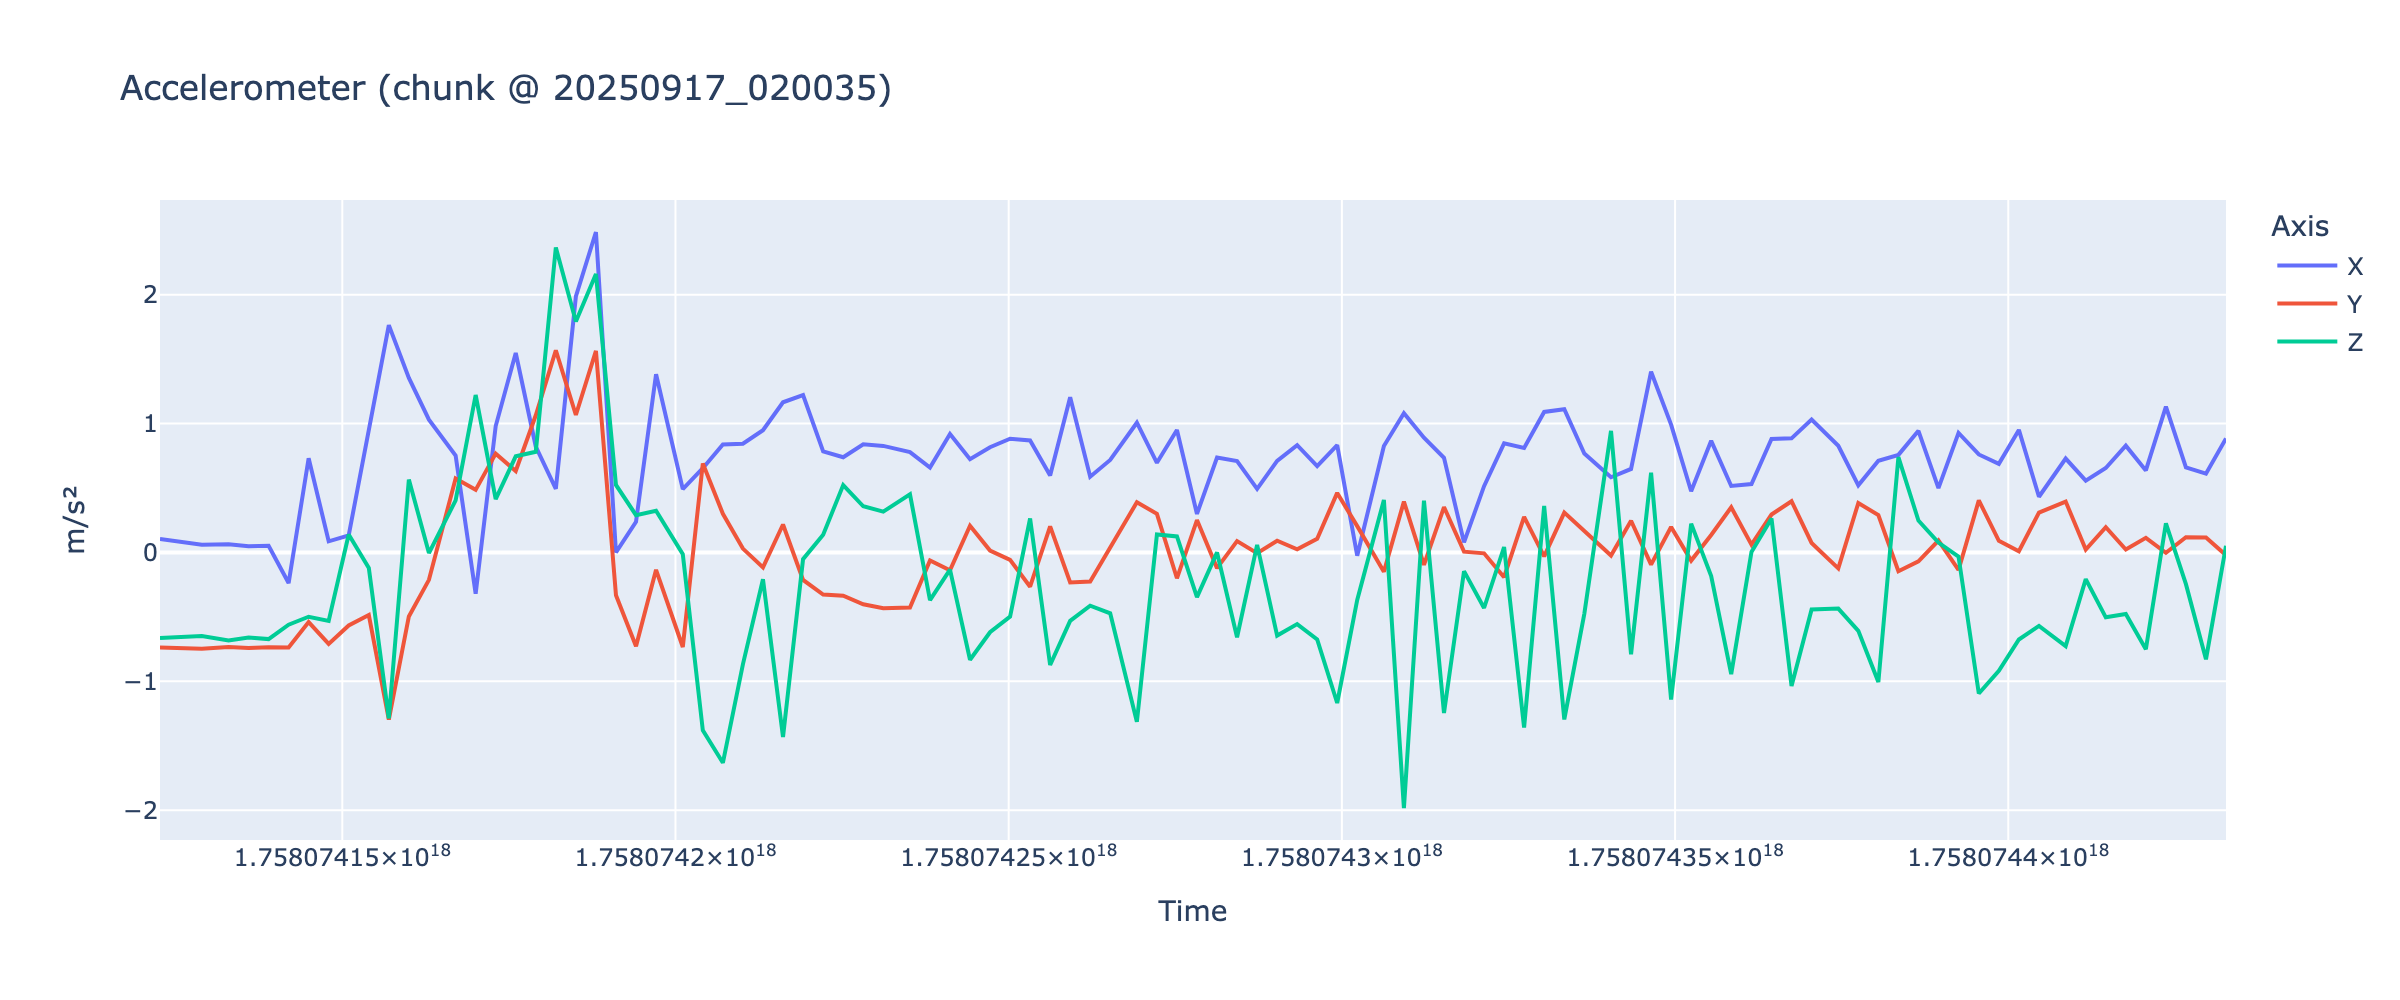

Values plotted in this chart, from the file beside it:
time, x, y, z
2025-09-17 01:55:22.645143, 0.1048, -0.7379, -0.6648
2025-09-17 01:55:28.923976, 0.05998, -0.7477, -0.6479
2025-09-17 01:55:32.933430, 0.06415, -0.7335, -0.6839
2025-09-17 01:55:35.937053, 0.04793, -0.7406, -0.6593
2025-09-17 01:55:38.941783, 0.05171, -0.7356, -0.6722
2025-09-17 01:55:41.946574, -0.2375, -0.7371, -0.5608
2025-09-17 01:55:44.951573, 0.7314, -0.5405, -0.4987
2025-09-17 01:55:47.956271, 0.08638, -0.7096, -0.5313
2025-09-17 01:55:50.961103, 0.132, -0.5668, 0.1393
2025-09-17 01:55:53.979940, 0.9776, -0.4854, -0.1206
2025-09-17 01:55:56.984846, 1.764, -1.298, -1.288
2025-09-17 01:55:59.989324, 1.355, -0.4965, 0.5657
2025-09-17 01:56:03.001721, 1.031, -0.2124, -0.004608
2025-09-17 01:56:07.006318, 0.7523, 0.5744, 0.4044
2025-09-17 01:56:10.012060, -0.3203, 0.4857, 1.222
2025-09-17 01:56:13.020051, 0.9812, 0.7671, 0.4137
2025-09-17 01:56:16.027971, 1.548, 0.6324, 0.7465
2025-09-17 01:56:19.036520, 0.8221, 1.065, 0.7811
2025-09-17 01:56:22.046048, 0.494, 1.569, 2.367
2025-09-17 01:56:25.053787, 1.986, 1.067, 1.792
2025-09-17 01:56:28.062316, 2.487, 1.565, 2.161
2025-09-17 01:56:31.069158, 0.0001526, -0.3315, 0.5238
2025-09-17 01:56:34.076560, 0.2374, -0.7283, 0.2891
2025-09-17 01:56:37.085550, 1.384, -0.1347, 0.3233
2025-09-17 01:56:41.096272, 0.4914, -0.7339, -0.01355
2025-09-17 01:56:44.104156, 0.6537, 0.6912, -1.381
2025-09-17 01:56:47.111456, 0.8373, 0.2995, -1.633
2025-09-17 01:56:50.116970, 0.8436, 0.02992, -0.8684
2025-09-17 01:56:53.127891, 0.9485, -0.1155, -0.2083
2025-09-17 01:56:56.134764, 1.166, 0.2168, -1.432
2025-09-17 01:56:59.144458, 1.221, -0.2128, -0.05197
2025-09-17 01:57:02.160719, 0.7848, -0.3266, 0.1379
2025-09-17 01:57:05.169154, 0.7391, -0.3358, 0.5233
2025-09-17 01:57:08.178245, 0.8391, -0.4019, 0.3582
2025-09-17 01:57:11.181918, 0.8269, -0.4333, 0.3168
2025-09-17 01:57:15.186481, 0.7786, -0.428, 0.4513
2025-09-17 01:57:18.190741, 0.6586, -0.06165, -0.3699
2025-09-17 01:57:21.193806, 0.919, -0.1381, -0.1337
2025-09-17 01:57:24.197995, 0.7239, 0.2077, -0.8323
2025-09-17 01:57:27.202644, 0.817, 0.0144, -0.619
2025-09-17 01:57:30.210087, 0.8825, -0.0575, -0.4986
2025-09-17 01:57:33.214678, 0.869, -0.2659, 0.2634
2025-09-17 01:57:36.219059, 0.5966, 0.2021, -0.8736
2025-09-17 01:57:39.223855, 1.205, -0.2335, -0.5311
2025-09-17 01:57:42.227419, 0.5878, -0.2254, -0.4136
2025-09-17 01:57:45.231838, 0.7176, 0.03845, -0.4724
2025-09-17 01:57:49.236324, 1.007, 0.3891, -1.315
2025-09-17 01:57:52.244545, 0.6958, 0.2994, 0.14
2025-09-17 01:57:55.248490, 0.9502, -0.2005, 0.1243
2025-09-17 01:57:58.256655, 0.2991, 0.2511, -0.3469
2025-09-17 01:58:01.264695, 0.7362, -0.1217, 9.1552734375e-05
2025-09-17 01:58:04.268676, 0.7093, 0.08853, -0.6579
2025-09-17 01:58:07.280141, 0.4938, -0.005219, 0.0585
2025-09-17 01:58:10.284661, 0.7107, 0.0909, -0.6452
2025-09-17 01:58:13.288482, 0.8329, 0.02417, -0.5558
2025-09-17 01:58:16.292777, 0.6707, 0.106, -0.6749
2025-09-17 01:58:19.297537, 0.8335, 0.4621, -1.168
2025-09-17 01:58:22.300690, -0.02557, 0.2045, -0.3678
2025-09-17 01:58:26.305795, 0.8255, -0.1497, 0.4077
2025-09-17 01:58:29.309770, 1.08, 0.3946, -1.983
... 40 more rows
